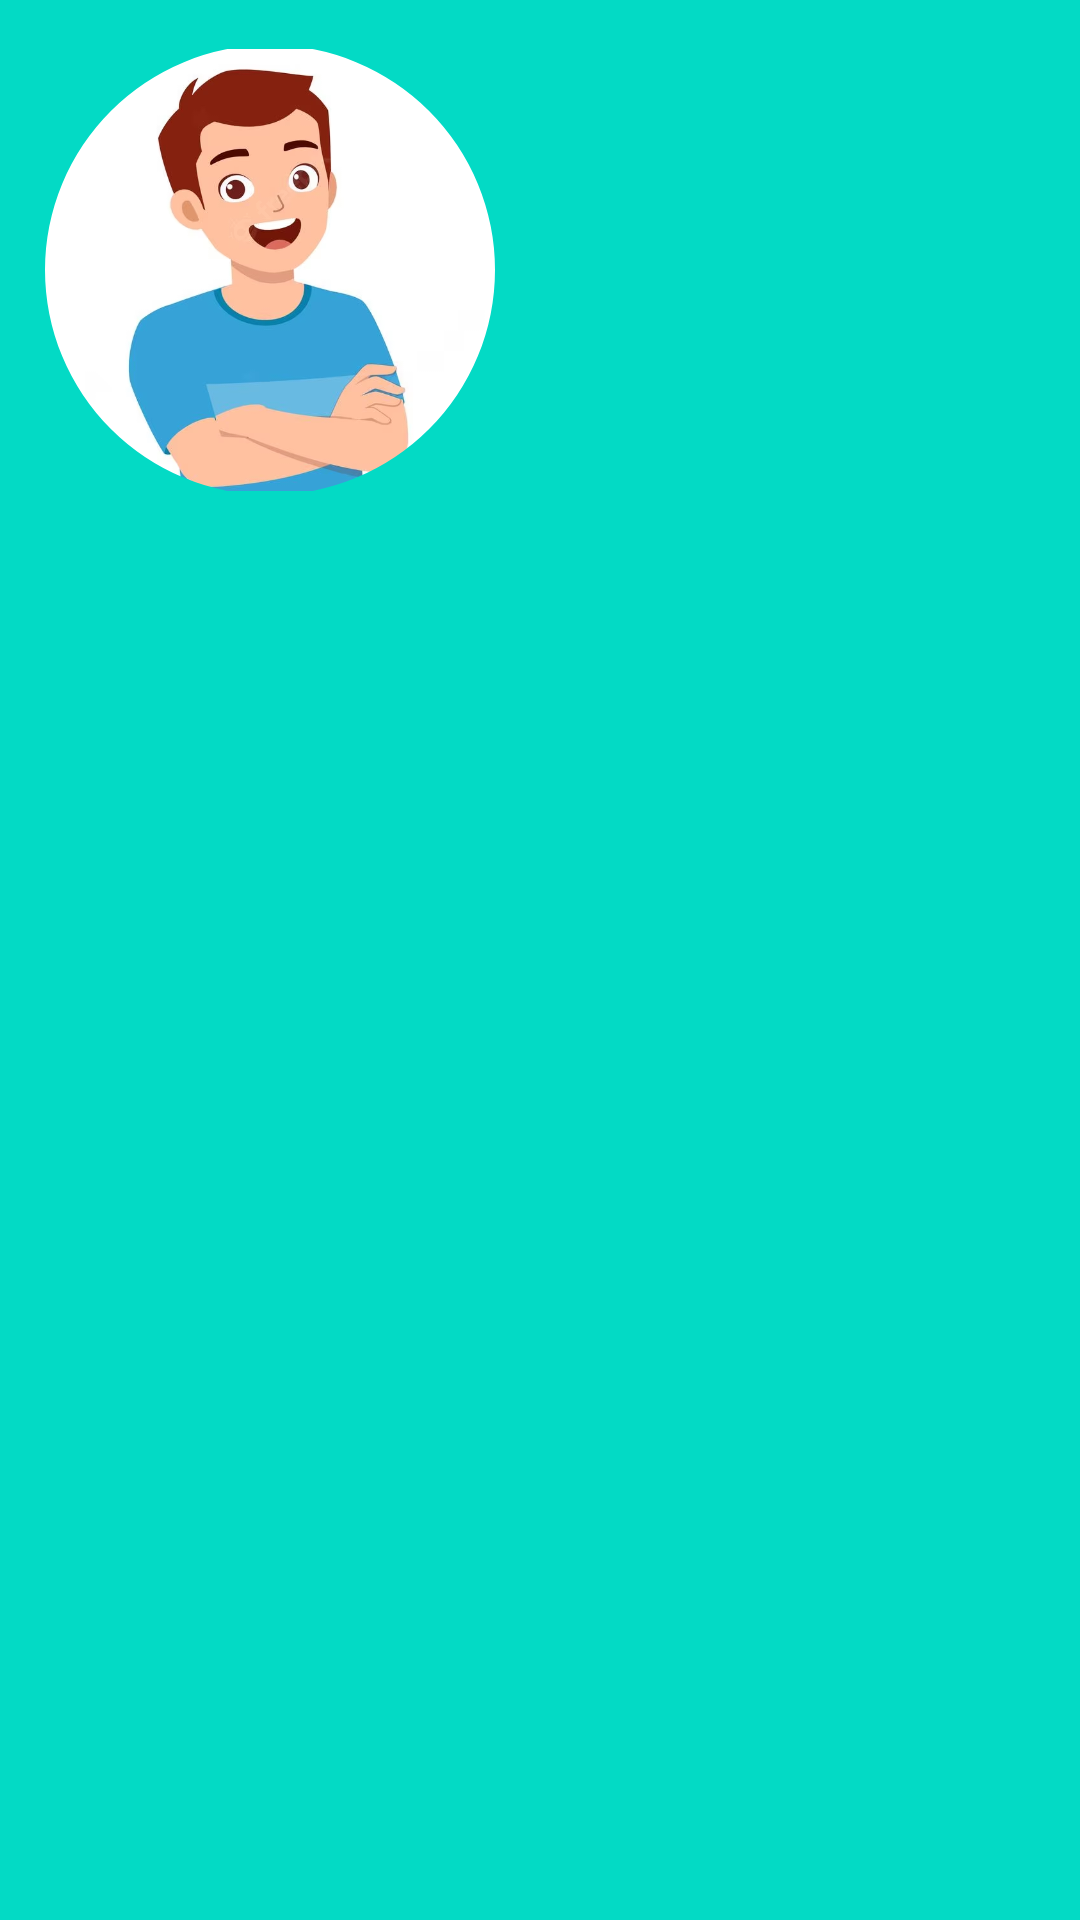

The Android layout XML behind this screen, and the referenced resources:
<!-- AndroidManifest.xml: application theme Theme.KLAD07_NavigationJetpack -->
<!-- res/layout/nav_header.xml -->
<?xml version="1.0" encoding="utf-8"?>
<LinearLayout xmlns:android="http://schemas.android.com/apk/res/android"
    android:layout_width="match_parent"
    android:layout_height="200dp"
    xmlns:app="http://schemas.android.com/apk/res-auto"
    android:background="@color/teal_200"
    android:orientation="vertical">

    <com.google.android.material.imageview.ShapeableImageView
        android:layout_width="150dp"
        android:layout_height="150dp"
        android:src="@drawable/man"
        android:layout_margin="15dp"
        app:shapeAppearanceOverlay="@style/ShapeAppearanceOverlay.App.Circle"/>

</LinearLayout>
<!-- resources referenced by this layout -->
<resources>
  <!-- drawable man: png bitmap (drawable, 163213 bytes) -->
  <style name="ShapeAppearanceOverlay.App.Circle" parent="">
          <item name="cornerSize">50%</item>
      </style>
  <style name="Theme.KLAD07_NavigationJetpack" parent="Theme.MaterialComponents.DayNight.NoActionBar">
          
          <item name="colorPrimary">@color/purple_500</item>
          <item name="colorPrimaryVariant">@color/purple_700</item>
          <item name="colorOnPrimary">@color/white</item>
          
          <item name="colorSecondary">@color/teal_200</item>
          <item name="colorSecondaryVariant">@color/teal_700</item>
          <item name="colorOnSecondary">@color/black</item>
          
          <item name="android:statusBarColor">?attr/colorPrimaryVariant</item>
          
      </style>
  <!-- not gathered from this repository: default colours our renderer supplied (Android Studio template values) -->
  <color name="purple_500">#FF6200EE</color>
  <color name="purple_700">#FF3700B3</color>
  <color name="teal_200">#FF03DAC5</color>
  <color name="teal_700">#FF018786</color>
  <color name="black">#FF000000</color>
  <color name="white">#FFFFFFFF</color>
</resources>
